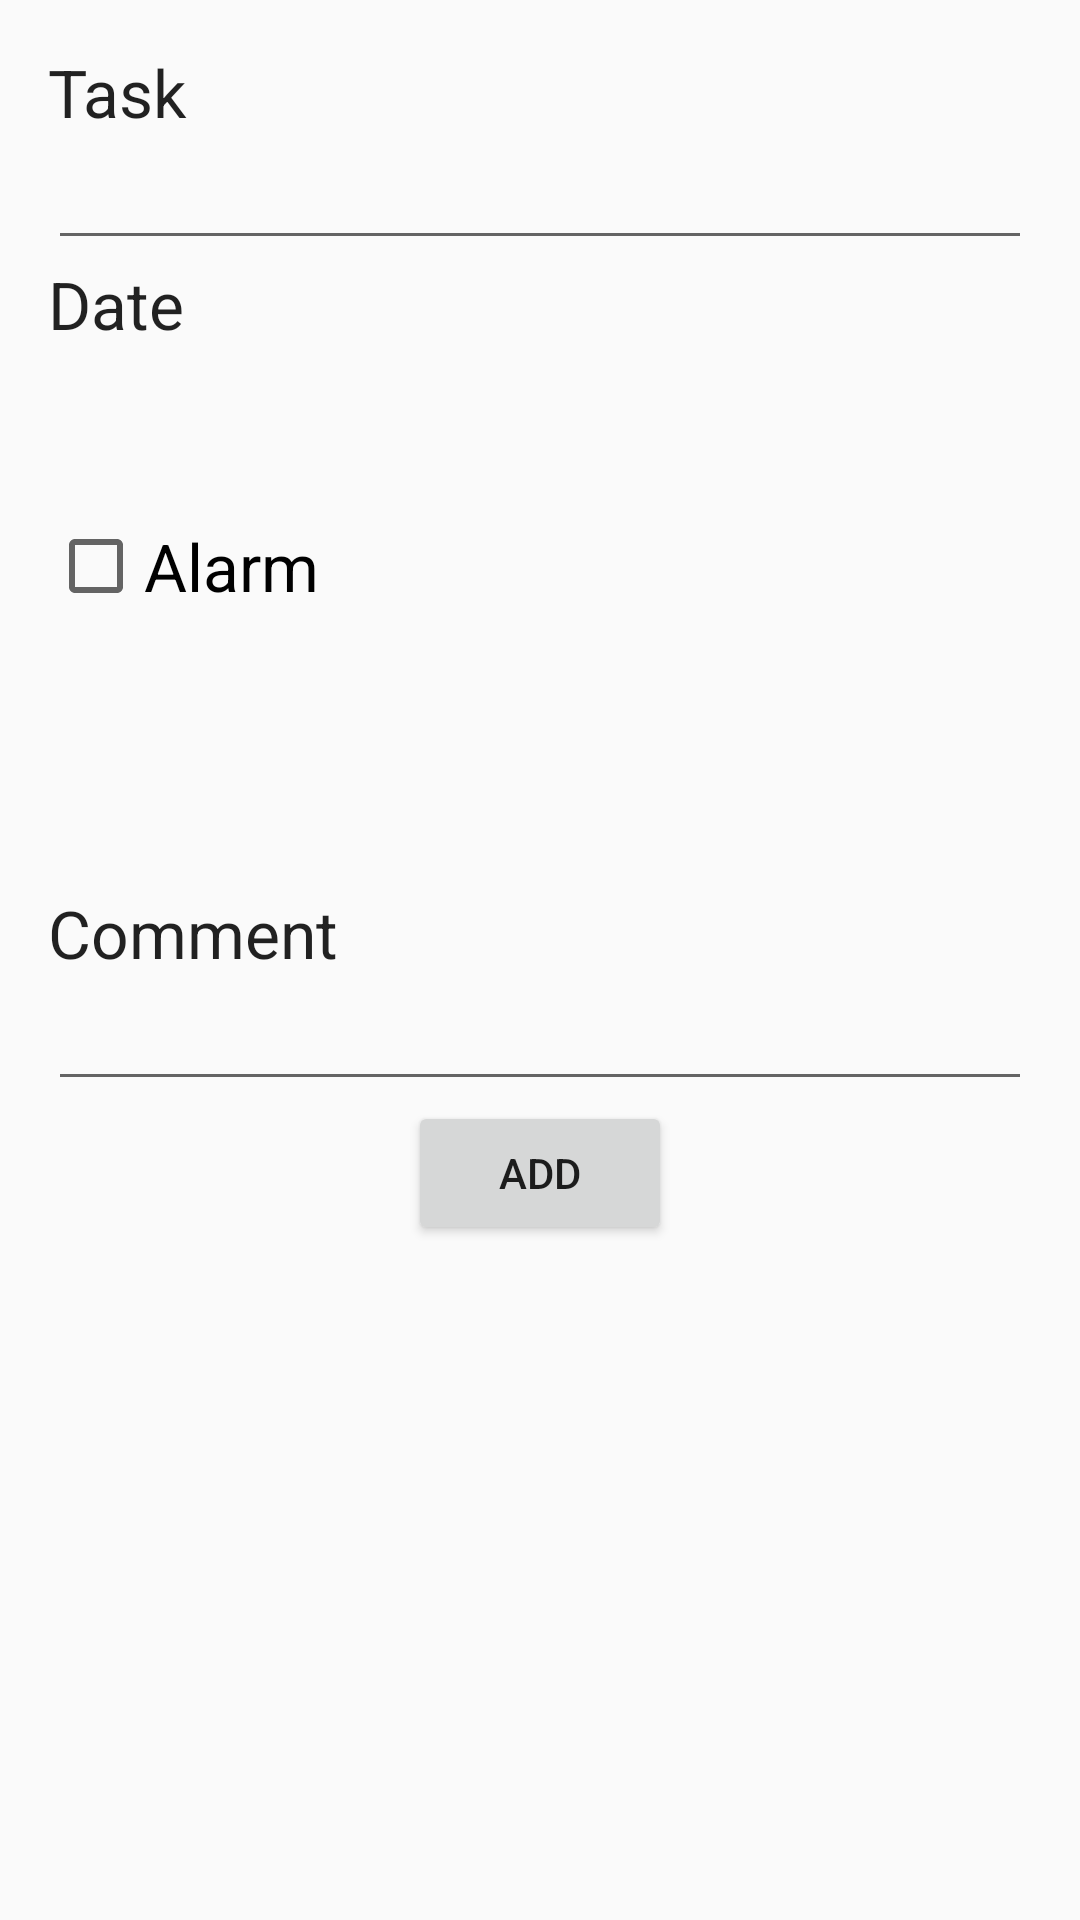

The Android layout XML behind this screen, and the referenced resources:
<!-- AndroidManifest.xml: application theme AppTheme -->
<!-- res/layout/content_home.xml -->
<?xml version="1.0" encoding="utf-8"?>
<RelativeLayout xmlns:android="http://schemas.android.com/apk/res/android"
    xmlns:app="http://schemas.android.com/apk/res-auto"
    xmlns:tools="http://schemas.android.com/tools"
    android:layout_width="match_parent"
    android:layout_height="match_parent"
    android:paddingBottom="@dimen/activity_vertical_margin"
    android:paddingLeft="@dimen/activity_horizontal_margin"
    android:paddingRight="@dimen/activity_horizontal_margin"
    android:paddingTop="@dimen/activity_vertical_margin"
    app:layout_behavior="@string/appbar_scrolling_view_behavior"
    tools:context="darkstars.in.todo.Home"
    tools:showIn="@layout/home">

    <LinearLayout
        android:animateLayoutChanges="true"
        android:orientation="vertical"
        android:layout_width="match_parent"
        android:layout_height="match_parent"
        android:layout_alignParentTop="true"
        android:layout_alignParentLeft="true"
        android:layout_alignParentStart="true"
        android:weightSum="1">
        
        <TextView
            android:layout_width="wrap_content"
            android:layout_height="wrap_content"
            android:textAppearance="?android:attr/textAppearanceLarge"
            android:text="@string/taskLabel"
            android:id="@+id/taskLabel" />

        <EditText
            android:layout_width="match_parent"
            android:layout_height="wrap_content"
            android:id="@+id/taskText" />

        <TextView
            android:layout_width="wrap_content"
            android:layout_height="wrap_content"
            android:textAppearance="?android:attr/textAppearanceLarge"
            android:text="@string/dateLabel"
            android:id="@+id/dateLabel" />

        <TextView
            android:layout_width="match_parent"
            android:layout_height="wrap_content"
            android:id="@+id/dateText"
            android:onClick="onDateClick"
            android:layout_weight="0.13" />

        <CheckBox
            android:layout_width="wrap_content"
            android:layout_height="wrap_content"
            android:text="@string/alarmLabel"
            android:textAppearance="?android:attr/textAppearanceLarge"
            android:onClick="onAlarmCheck"
            android:id="@+id/alarmCheckBox"
            android:checked="false" />

        <TextView
            android:layout_width="wrap_content"
            android:layout_height="wrap_content"
            android:textAppearance="?android:attr/textAppearanceLarge"
            android:text="@string/timeLabel"
            android:id="@+id/timeLabel"
            android:visibility="invisible" />

        <TextView
            android:layout_width="match_parent"
            android:layout_height="wrap_content"
            android:id="@+id/timeText"
            android:onClick="onTimeClick"
            android:layout_weight="0.15"
            android:visibility="invisible" />

        <TextView
            android:layout_width="wrap_content"
            android:layout_height="wrap_content"
            android:textAppearance="?android:attr/textAppearanceLarge"
            android:text="@string/commentLabel"
            android:id="@+id/commentLabel" />

        <EditText
            android:layout_width="match_parent"
            android:layout_height="wrap_content"
            android:inputType="textMultiLine"
            android:ems="10"
            android:id="@+id/commentText" />

        <Button
            android:layout_width="wrap_content"
            android:layout_height="wrap_content"
            android:text="@string/addButtonLabel"
            android:id="@+id/addButton"
            android:onClick="onAddClick"
            android:layout_gravity="center_horizontal" />
    </LinearLayout>
</RelativeLayout>
<!-- res/layout/home.xml (included above) -->
<?xml version="1.0" encoding="utf-8"?>
<android.support.design.widget.CoordinatorLayout xmlns:android="http://schemas.android.com/apk/res/android"
    xmlns:app="http://schemas.android.com/apk/res-auto"
    xmlns:tools="http://schemas.android.com/tools"
    android:layout_width="match_parent"
    android:layout_height="match_parent"
    android:fitsSystemWindows="true"
    tools:context="darkstars.in.todo.Home">

    <android.support.design.widget.AppBarLayout
        android:layout_width="match_parent"
        android:layout_height="wrap_content"
        android:theme="@style/AppTheme.AppBarOverlay">

        <android.support.v7.widget.Toolbar
            android:id="@+id/toolbar"
            android:layout_width="match_parent"
            android:layout_height="?attr/actionBarSize"
            android:background="?attr/colorPrimary"
            app:popupTheme="@style/AppTheme.PopupOverlay" />


    </android.support.design.widget.AppBarLayout>

    <include layout="@layout/content_home" />

    

</android.support.design.widget.CoordinatorLayout>
<!-- resources referenced by this layout -->
<resources>
  <dimen name="activity_horizontal_margin">16dp</dimen>
  <dimen name="activity_vertical_margin">16dp</dimen>
  <dimen name="fab_margin">16dp</dimen>
  <string name="addButtonLabel">Add</string>
  <string name="alarmLabel">Alarm</string>
  <string name="commentLabel">Comment</string>
  <string name="dateLabel">Date</string>
  <string name="taskLabel">Task</string>
  <string name="timeLabel">Time</string>
  <style name="AppTheme.AppBarOverlay" parent="ThemeOverlay.AppCompat.Dark.ActionBar" />
  <style name="AppTheme.PopupOverlay" parent="ThemeOverlay.AppCompat.Light" />
  <style name="AppTheme" parent="Theme.AppCompat.Light.DarkActionBar">
          
          <item name="colorPrimary">@color/colorPrimary</item>
          <item name="colorPrimaryDark">@color/colorPrimaryDark</item>
          <item name="colorAccent">@color/colorAccent</item>
      </style>
  <color name="colorPrimary">#3F51B5</color>
  <color name="colorPrimaryDark">#303F9F</color>
  <color name="colorAccent">#FF4081</color>
</resources>
